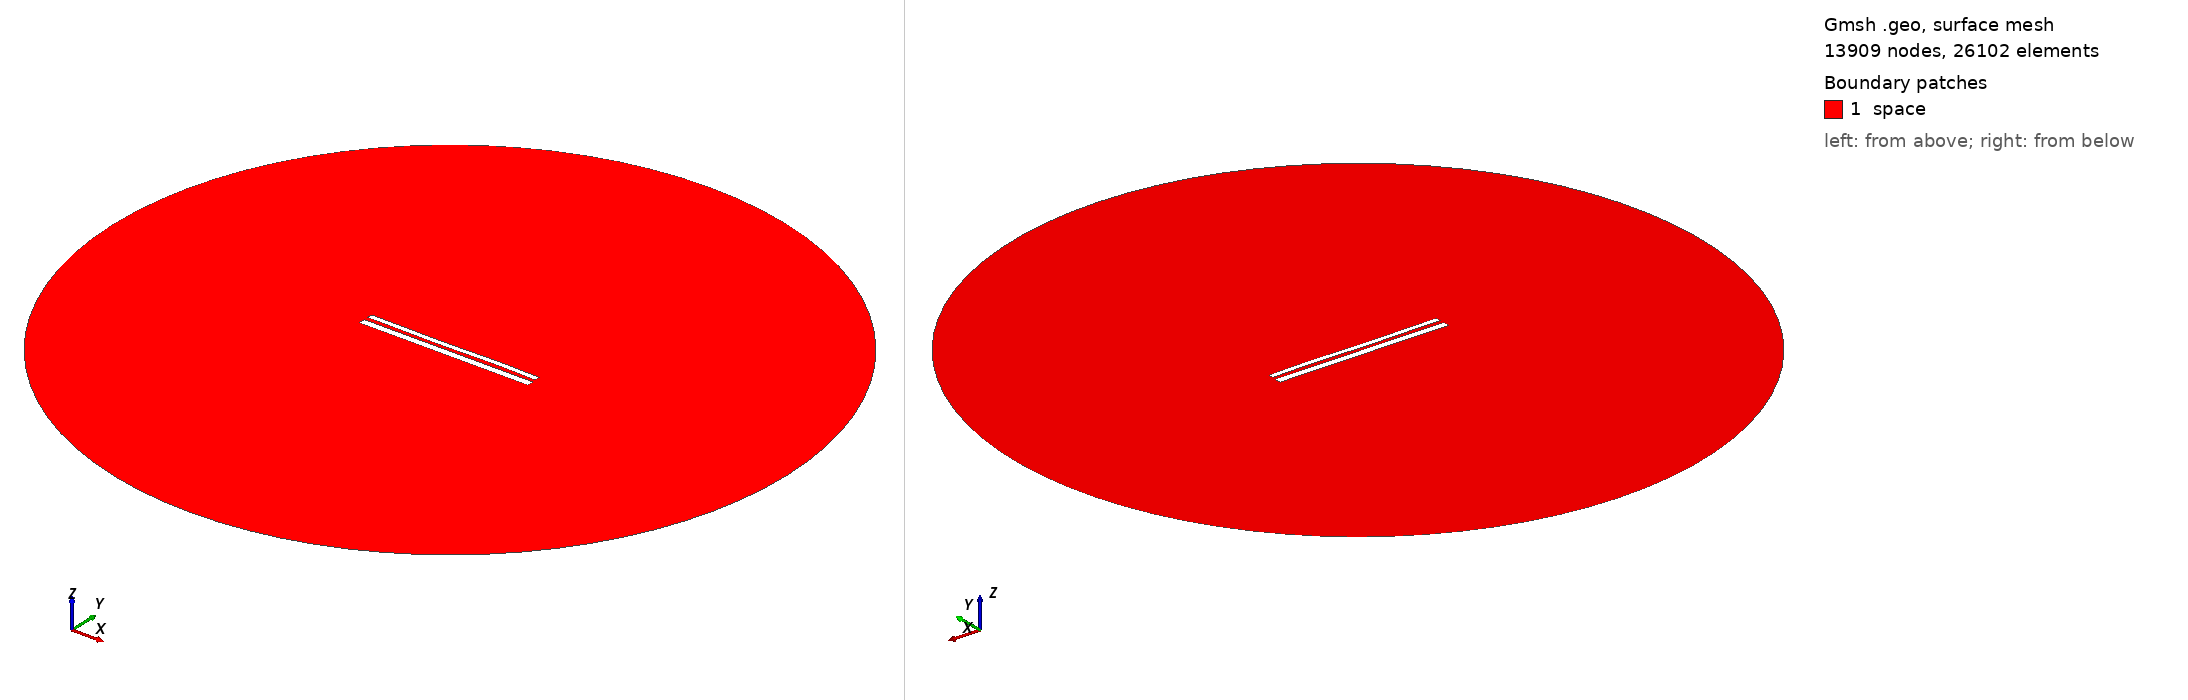

Gmsh geometry script, surface-meshed: 13909 nodes, 26102 surface elements. Boundary patches (legend numbers): 1 space. Left view from above one corner, right view from below the opposite corner. Legend entries are the model's physical surfaces. The drawing asked Gmsh for element sizes between 1% and 20% of the model's largest extent; the script's own settings can give other sizes.

=== 11404.geo (drawn) ===
//---------------------------------------
// Geometry kernel
//---------------------------------------

SetFactory("OpenCASCADE");



//---------------------------------------
// Parameters of the geometry
//---------------------------------------

// Overetch of the upper plate
overetch = 0.375;

// Distance between the plates
distance = 2.25;

// Discretization over the x axis (for the deformation)
nx = 50; 

// Length of the plate
L = 100 - overetch; 

// Number of modes
n = 4; 

// 1st mode coefficient
coeff(1) = -0.075;
beta(1) = 0.596864 * 3.1415926535 / L;

// 2nd mode coefficient
coeff(2) = -0.075;
beta(2) = 1.49418 * 3.1415926535 / L;

// 3rd mode coefficient
coeff(3) = -0.15;
beta(3) = 2.50025 * 3.1415926535 / L;

// 4th mode coefficient
coeff(4) = 0.07499999999999998;
beta(4) = 3.49999 * 3.1415926535 / L;



//---------------------------------------
// Upper plate (deformed rectangle)
//---------------------------------------

// Coordiantes of the upper plate
xmin = -50;
xmax = 50 - overetch;

// Height of the upper plate
yheight = 4 - 2 * overetch;

// Indexes of the points
UpperID[] = {};
LowerID[] = {};
LeftID[] = {};
RightID[] = {};

// Point index
p = 1;

// Horizontal edges
For i In {1:nx}
    x = xmin + (i-1)*(xmax - xmin)/(nx-1);

    y_bottom = distance / 2 + overetch;
    For j In {1:n}
        C = (Cosh(beta(j)*L) + Cos(beta(j)*L)) / (Sinh(beta(j)*L) + Sin(beta(j)*L));
        y_bottom  = y_bottom + coeff(j) * (Cosh(beta(j)*(x+50)) - Cos(beta(j)*(x+50)) - C * (Sinh(beta(j)*(x+50)) - Sin(beta(j)*(x+50))));
    EndFor

    y_top = y_bottom + yheight;

    Point(p) = {x, y_top, 0, 1.0};
    UpperID[i] = p;
    p = p + 1;

    Point(p) = {x, y_bottom, 0, 1.0};
    LowerID[i] = p;
    p = p + 1;
EndFor

// Create point lists
UpperPts[] = {}; LowerPts[] = {};
For i In {1:nx}
  UpperPts[] += {UpperID[i]};
  LowerPts[] += {LowerID[i]};
EndFor

// Build splines
Spline(1) = {UpperPts[]};
Spline(2) = {LowerPts[]};
Line(3) = {LowerPts[nx-1], UpperPts[nx-1]};
Line(4) = {LowerPts[0], UpperPts[0]};

// Build the plane surface
Curve Loop(1) = {2, 3, -1, -4};
Plane Surface(1) = {1};



//---------------------------------------
// Lower plate (rectangle)
//---------------------------------------

// Vertices
Point(1001) = {-50, -1, 0, 1.0};
Point(1002) = { 50, -1, 0, 1.0};
Point(1003) = { 50,  -5, 0, 1.0};
Point(1004) = {-50,  -5, 0, 1.0};

// Edges
Line(5) = {1001, 1002};
Line(6) = {1002, 1003};
Line(7) = {1003, 1004};
Line(8) = {1004, 1001};

// Plane surface
Line Loop(2) = {5, 6, 7, 8};
Plane Surface(2) = {2}; 



//---------------------------------------
// Outer (fictious) boundary
//---------------------------------------

// Points
Point(1005) = {0, 0, 0};       // Center
Point(1006) = {200, 0, 0};     // Start point
Point(1007) = {0, 200, 0};     // 90 degrees
Point(1008) = {-200, 0, 0};    // 180 degrees
Point(1009) = {0, -200, 0};    // 270 degrees

// Circle arcs (each needs start, center, end)
Circle(9) = {1006, 1005, 1007};
Circle(10) = {1007, 1005, 1008};
Circle(11) = {1008, 1005, 1009};
Circle(12) = {1009, 1005, 1006};

// Plane surface for the entire domain
Curve Loop(3) = {9, 10, 11, 12};
Surface(3) = {3};

// Subtract the plates from the whole domain to obtain the actual domain where we want to solve the equations
BooleanDifference{ Surface{3}; Delete; }{ Surface{1}; Surface{2}; Delete; }




//---------------------------------------
// Transfinite Lines/Curves
//---------------------------------------

// Set the number of points on the boundaries
r = 7;

// Plates
Transfinite Curve {1, 2} = 50*r Using Progression 1;
Transfinite Curve {3, 4} = 2*r Using Progression 1;
Transfinite Line {5, 7} = 50*r Using Progression 1;
Transfinite Line {6, 8} = 2*r Using Progression 1;

// Outer boundary
Transfinite Line {9, 10, 11, 12} = 20 Using Progression 1;



//---------------------------------------
// Physical groups
//---------------------------------------                

// Physical curves (boundaries)
Physical Line("force_segment", 10) = {2};
Physical Line("upper_plate", 11) = {1, 3, 4};
Physical Line("lower_plate", 12) = {5, 6, 7, 8};
Physical Line("boundary", 20) = {9, 10, 11, 12};

// Physical Surfaces
Physical Surface("space", 30) = {3};



//---------------------------------------
// 6. Generate the Mesh
//---------------------------------------

// 2D mesh generation
Mesh 2;
